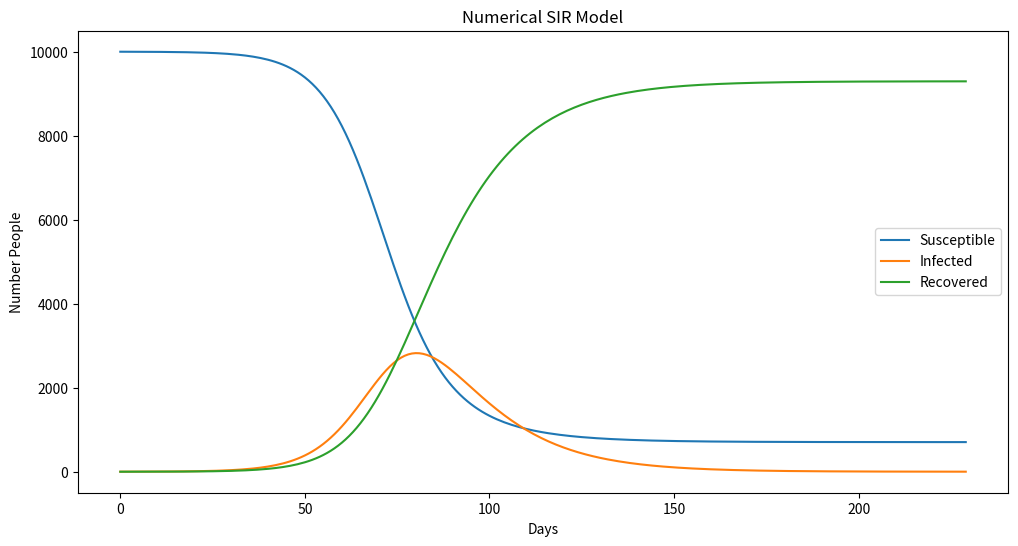

Here is the Python script that generated this plot: (Note: this script raises an exception after producing the figure.)
import numpy as np
import matplotlib.pyplot as plt

#How many people there are in the population_size
population_size = 10000
#Number of days we will consider
total_days = 365
#The number of people per day an infected person infects someone susceptible (beta) [day^-1]
transmission_rate=0.2
#The number of days an infencted person stays infected (gamma) [day^-1]
infection_period=14
recovery_rate=1/infection_period

print(f'Transmission Rate: {transmission_rate}')
print(f'Recovery Rate: {recovery_rate:.4f}')

initial_seed = 2500
np.random.seed(initial_seed)

S = np.zeros(total_days) #Susceptible
I = np.zeros(total_days) #Infected
R = np.zeros(total_days) #Recovered

#Initial conditions (day 0)
S[0] = population_size - 1
I[0] = 1
R[0] = 0

#The days are in range [0,total_days-1]
#In the worst case the pandemic ends at the end of the simulation
end_epidemic = total_days - 1
for d in range(0,total_days-1):
	# print(f'Day: {d}, Situation: S: {S[d]}, I: {I[d]}, R: {R[d]}, Total: {S[d]+I[d]+R[d]}')
	
	###	Solving Differential equations	###
	#The number of susceptible people tomorrow depends on today S and I values
	susceptible_today_value = (transmission_rate/population_size)*S[d]*I[d]
	infected_today_value = recovery_rate * I[d]
	# '1' is the delta time: 1 day in this case
	S[d+1] = S[d] - 1 * susceptible_today_value
	I[d+1] = I[d] + 1 * (susceptible_today_value-infected_today_value)
	R[d+1] = R[d] + 1 * infected_today_value
	if(I[d+1]<1):
		end_epidemic = d + 1
		break

print(f'Epidemic ended at day: {end_epidemic}')
print(f'End situation: S: {S[end_epidemic]:.2f}, I: {I[end_epidemic]:.2f}, R: {R[end_epidemic]:.2f}')


plt.figure(figsize=(12, 6), dpi=80)
#The +1 since the right extreme is not included
days = range(end_epidemic+1)
S = S[:end_epidemic+1]
I = I[:end_epidemic+1]
R = R[:end_epidemic+1]
plt.plot(days,S, label='Susceptible')
plt.plot(days,I, label='Infected')
plt.plot(days,R, label='Recovered')


title = 'Numerical SIR Model'	
plt.title(title)
plt.legend(loc='center right')
plt.xlabel('Days')
plt.ylabel('Number People')

remove_chars = [' ' , '=' , ',' , ':']
for r in remove_chars:
	title = title.replace(r,'')
save_title = (f'Images/{title}')
plt.savefig(save_title)

#Expected number of people the first infected individual will infect (Beta/gamma)
R0 = transmission_rate/recovery_rate
print(f'R0 value: {R0:.2f}')

#Max number of infections and the day when this happens
day_max_infections = np.argmax(I)
max_infections = int(I[day_max_infections])
print(f'Max Infections: {max_infections}, day at which occurs: {day_max_infections}')

plt.show()